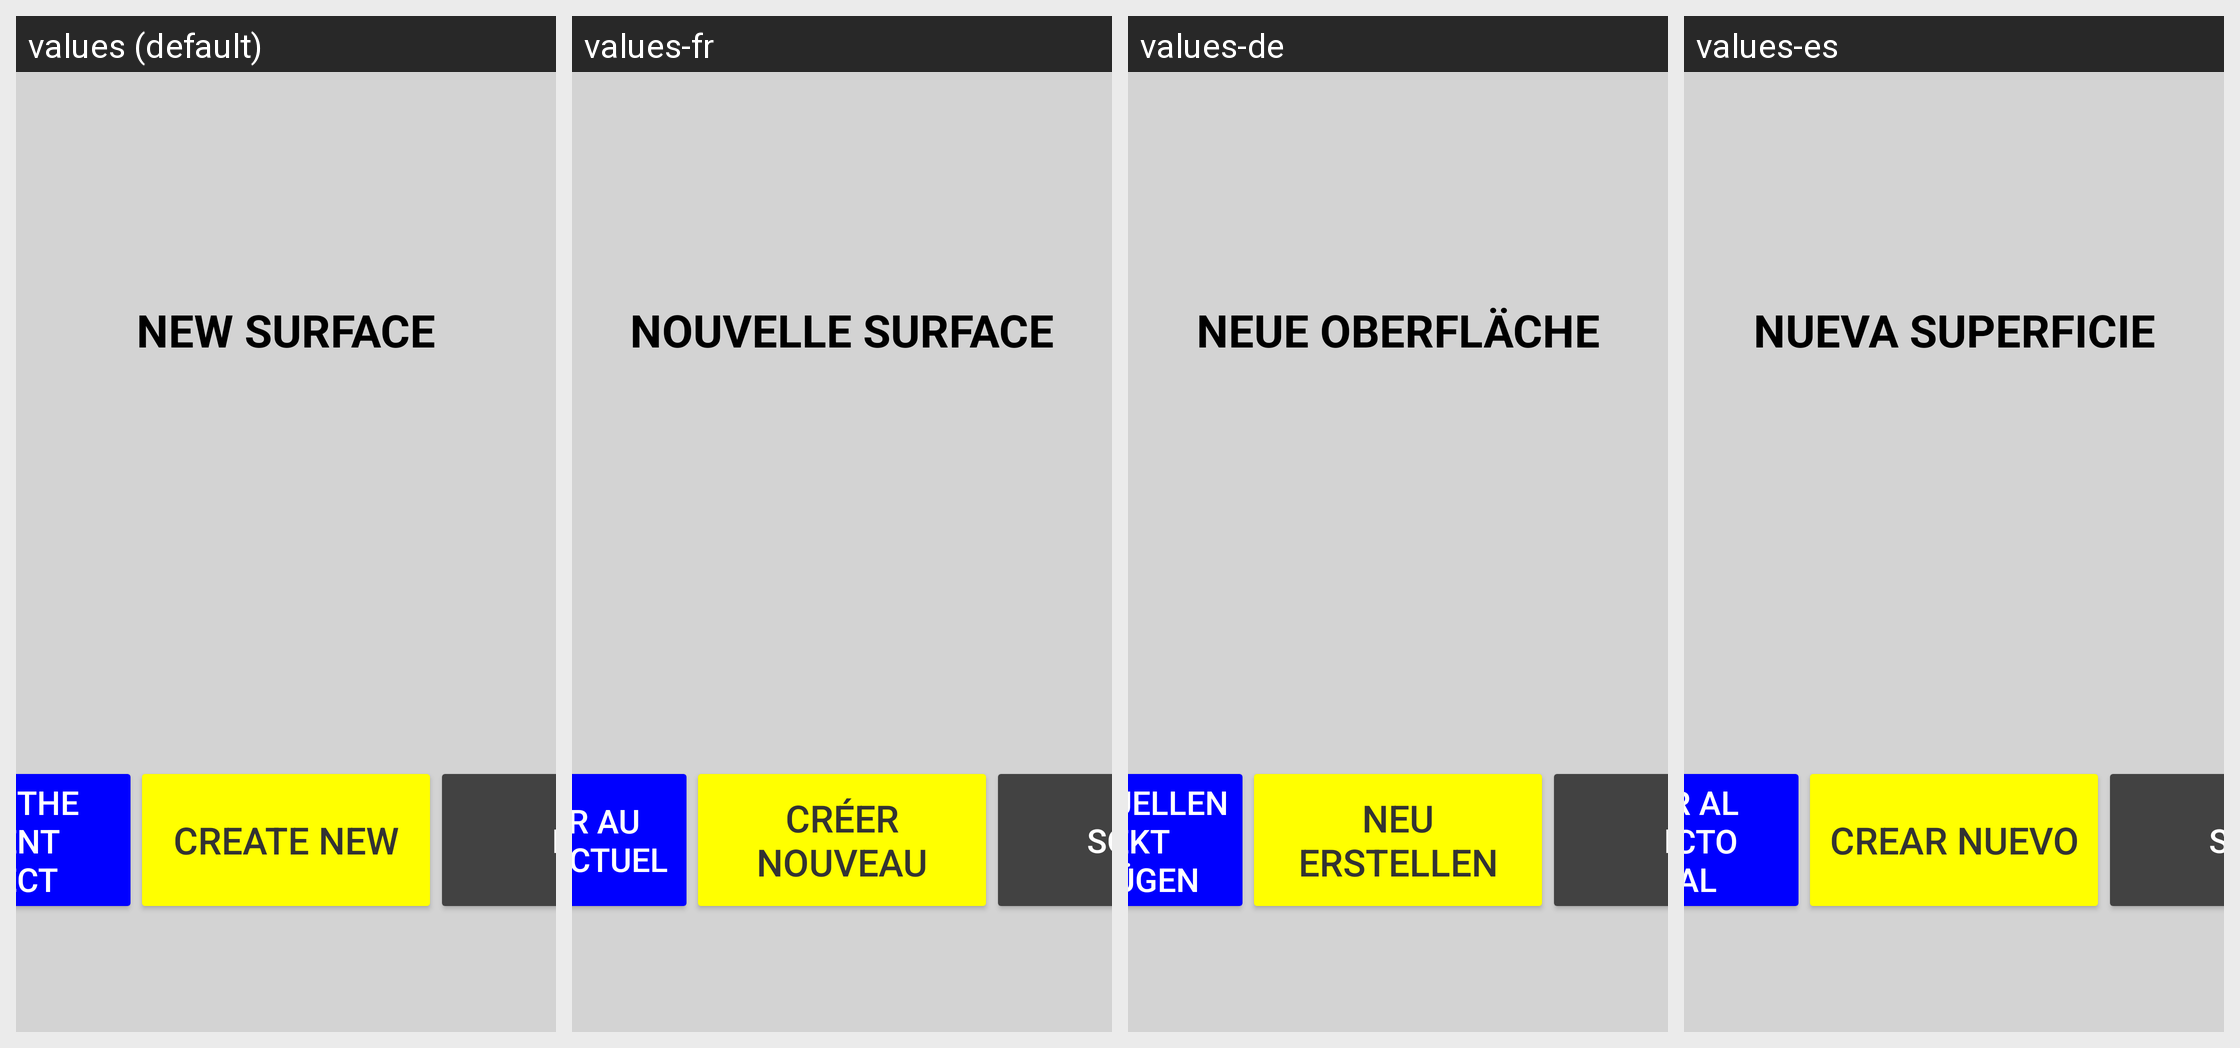

Translations of the strings shown on this Android screen, per locale in the grid:
Android screen res/layout/dialog_add_surface.xml rendered under 4 locales, left to right: values (default), values-fr, values-de, values-es. Device: Nexus 5 (rendered at 1080×1920; each locale shown at half size, 540×960, under a caption strip naming it); theme Theme.Stx_dig.
Other locales in the repository, not shown: values-cs, values-da, values-el, values-en, values-fi, values-is, values-it, values-ja, values-ko, values-nl-rNL, values-no, values-pt, values-ro-rRO, values-ru, values-sv, values-zh.
Strings drawn on this screen, with the default value and each locale's value (text and hints the layout hard-codes, and strings that could not be matched under every locale, appear in the picture but are not listed):

add_surface
  values: NEW SURFACE
  values-fr: NOUVELLE SURFACE
  values-de: NEUE OBERFLÄCHE
  values-es: NUEVA SUPERFICIE

add_surface_ask
  values: ADD TO THE CURRENT PROJECT
  values-fr: AJOUTER AU PROJET ACTUEL
  values-de: ZUM AKTUELLEN PROJEKT HINZUFÜGEN
  values-es: AÑADIR AL PROYECTO ACTUAL

add_surface_nope
  values: CREATE NEW
  values-fr: CRÉER NOUVEAU
  values-de: NEU ERSTELLEN
  values-es: CREAR NUEVO

exit
  values: EXIT
  values-fr: SORTIE
  values-de: EXIT
  values-es: SALIR
